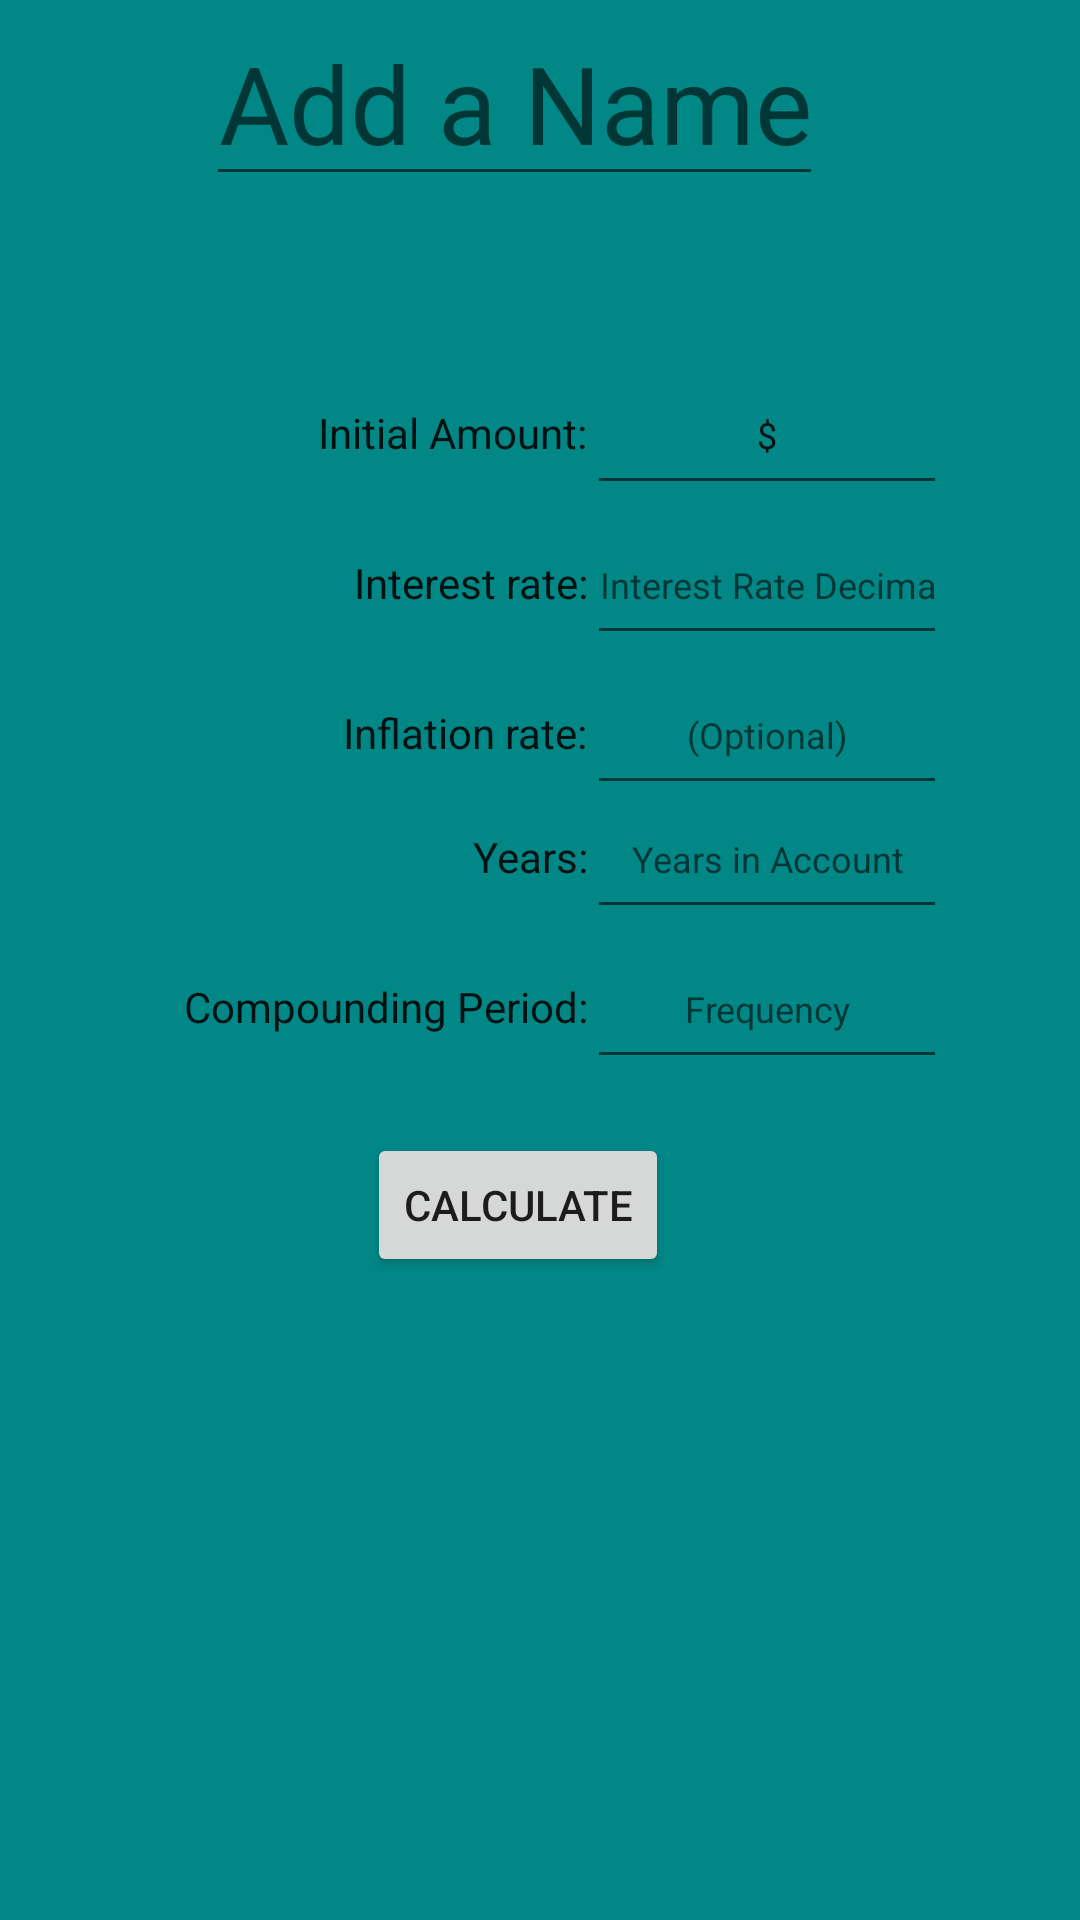

Write the Android layout XML for this screen, with the resource values it uses.
<!-- AndroidManifest.xml: activity theme Theme.SavingsCalculator.NoActionBar -->
<!-- res/layout/activity_main.xml -->
<?xml version="1.0" encoding="utf-8"?>
<androidx.constraintlayout.widget.ConstraintLayout xmlns:android="http://schemas.android.com/apk/res/android"
    xmlns:app="http://schemas.android.com/apk/res-auto"
    xmlns:tools="http://schemas.android.com/tools"
    android:layout_width="match_parent"
    android:layout_height="match_parent"
    android:background="@color/teal_700"
    tools:context=".MainActivity">

    <EditText
        android:id="@+id/editHeader"
        android:layout_width="wrap_content"
        android:layout_height="wrap_content"
        android:hint="@string/headerHint"
        android:singleLine="true"
        android:text=""
        android:textAlignment="center"
        android:textSize="36sp"
        android:selectAllOnFocus="true"
        app:layout_constraintHorizontal_bias="0.446"
        app:layout_constraintLeft_toLeftOf="parent"
        app:layout_constraintRight_toRightOf="parent"
        app:layout_constraintTop_toTopOf="parent" />

    <EditText
        android:id="@+id/editPrincipal"
        android:layout_width="@dimen/inputWidth"
        android:layout_height="@dimen/inputHeight"
        android:autofillHints=""
        android:ems="10"
        android:hint="@string/hintPrincipal"
        android:inputType="numberDecimal"
        android:selectAllOnFocus="false"
        android:singleLine="false"
        android:text="@string/dollar"
        android:textAlignment="center"
        android:textSize="12sp"
        android:visibility="visible"
        app:layout_constraintBaseline_toBaselineOf="@+id/txtPrincipal"
        app:layout_constraintEnd_toEndOf="parent"
        app:layout_constraintHorizontal_bias="0.783"
        app:layout_constraintStart_toStartOf="@id/txtPrincipal" />

    <TextView
        android:id="@+id/txtPrincipal"
        android:layout_width="@dimen/displayInfo"
        android:layout_height="@dimen/displayHeight"
        android:text="@string/principal"
        android:textAlignment="textEnd"
        android:textAppearance="@style/TextAppearance.AppCompat.Body1"
        app:layout_constraintBottom_toBottomOf="parent"
        app:layout_constraintEnd_toStartOf="@id/editPrincipal"
        app:layout_constraintHorizontal_bias="1.0"
        app:layout_constraintStart_toStartOf="parent"
        app:layout_constraintTop_toBottomOf="@+id/editHeader"
        app:layout_constraintVertical_bias="0.132" />

    <EditText
        android:id="@+id/editYears"
        android:layout_width="@dimen/inputWidth"
        android:layout_height="@dimen/inputHeight"
        android:autofillHints=""
        android:ems="10"
        android:hint="@string/hintYears"
        android:inputType="number"
        android:selectAllOnFocus="false"
        android:singleLine="false"
        android:textAlignment="center"
        android:textSize="12sp"
        android:visibility="visible"
        app:layout_constraintBaseline_toBaselineOf="@+id/txtYears"
        app:layout_constraintEnd_toEndOf="parent"
        app:layout_constraintHorizontal_bias="0.783"
        app:layout_constraintStart_toStartOf="@id/txtYears" />

    <Button
        android:id="@+id/btnCalculate"
        android:layout_width="wrap_content"
        android:layout_height="wrap_content"
        android:text="@string/btnCalculate"
        app:layout_constraintBottom_toBottomOf="parent"
        app:layout_constraintEnd_toEndOf="parent"
        app:layout_constraintHorizontal_bias="0.472"
        app:layout_constraintStart_toStartOf="parent"
        app:layout_constraintTop_toBottomOf="@+id/editCompFreq"
        app:layout_constraintVertical_bias="0.077" />

    <TextView
        android:id="@+id/txtYears"
        android:layout_width="@dimen/displayInfo"
        android:layout_height="@dimen/displayHeight"
        android:text="@string/years"
        android:textAlignment="textEnd"
        android:textAppearance="@style/TextAppearance.AppCompat.Body1"
        app:layout_constraintBottom_toBottomOf="parent"
        app:layout_constraintEnd_toStartOf="@id/editYears"
        app:layout_constraintHorizontal_bias="1.0"
        app:layout_constraintStart_toStartOf="parent"
        app:layout_constraintTop_toBottomOf="@+id/txtRate"
        app:layout_constraintVertical_bias="0.116" />

    <EditText
        android:id="@+id/editCompFreq"
        android:layout_width="@dimen/inputWidth"
        android:layout_height="@dimen/inputHeight"
        android:autofillHints=""
        android:ems="10"
        android:hint="@string/hintCompFreq"
        android:inputType="number"
        android:selectAllOnFocus="false"
        android:singleLine="false"
        android:textAlignment="center"
        android:textSize="12sp"
        android:visibility="visible"
        app:layout_constraintBaseline_toBaselineOf="@+id/txtCompPer"
        app:layout_constraintEnd_toEndOf="parent"
        app:layout_constraintHorizontal_bias="0.783"
        app:layout_constraintStart_toStartOf="@id/txtCompPer" />

    <TextView
        android:id="@+id/txtResult"
        android:layout_width="250dp"
        android:layout_height="83dp"
        android:textAlignment="center"
        android:textSize="24sp"
        android:textStyle="bold"
        app:layout_constraintBottom_toBottomOf="parent"
        app:layout_constraintEnd_toEndOf="parent"
        app:layout_constraintHorizontal_bias="0.496"
        app:layout_constraintStart_toStartOf="parent"
        app:layout_constraintTop_toBottomOf="@+id/btnCalculate"
        app:layout_constraintVertical_bias="0.073" />

    <TextView
        android:id="@+id/txtCompPer"
        android:layout_width="@dimen/displayInfo"
        android:layout_height="@dimen/displayHeight"
        android:singleLine="true"
        android:text="@string/compfreq"
        android:textAlignment="viewEnd"
        android:textAppearance="@style/TextAppearance.AppCompat.Body1"
        app:layout_constraintBottom_toBottomOf="parent"
        app:layout_constraintEnd_toStartOf="@id/editCompFreq"
        app:layout_constraintHorizontal_bias="1.0"
        app:layout_constraintStart_toStartOf="parent"
        app:layout_constraintTop_toBottomOf="@id/txtYears"
        app:layout_constraintVertical_bias="0.0" />

    <EditText
        android:id="@+id/editRate"
        android:layout_width="@dimen/inputWidth"
        android:layout_height="@dimen/inputHeight"
        android:autofillHints=""
        android:ems="10"
        android:hint="@string/hintRate"
        android:inputType="numberDecimal"
        android:selectAllOnFocus="false"
        android:singleLine="false"
        android:textAlignment="center"
        android:textSize="12sp"
        app:layout_constraintBaseline_toBaselineOf="@+id/txtRate"
        app:layout_constraintEnd_toEndOf="parent"
        app:layout_constraintHorizontal_bias="0.783"
        app:layout_constraintStart_toStartOf="@id/txtRate" />

    <TextView
        android:id="@+id/txtRate"
        android:layout_width="@dimen/displayInfo"
        android:layout_height="@dimen/displayHeight"
        android:text="@string/rate"
        android:textAlignment="textEnd"
        android:textAppearance="@style/TextAppearance.AppCompat.Body1"
        app:layout_constraintBottom_toBottomOf="parent"
        app:layout_constraintEnd_toStartOf="@id/editRate"
        app:layout_constraintHorizontal_bias="1.0"
        app:layout_constraintStart_toStartOf="parent"
        app:layout_constraintTop_toBottomOf="@+id/txtPrincipal"
        app:layout_constraintVertical_bias="0.0" />

    <TextView
        android:id="@+id/txtInflation"
        android:layout_width="@dimen/displayInfo"
        android:layout_height="@dimen/displayHeight"
        android:text="@string/inflation"
        android:textAlignment="textEnd"
        android:textAppearance="@style/TextAppearance.AppCompat.Body1"
        app:layout_constraintBottom_toBottomOf="parent"
        app:layout_constraintEnd_toStartOf="@id/editInflation"
        app:layout_constraintHorizontal_bias="1.0"
        app:layout_constraintStart_toStartOf="parent"
        app:layout_constraintTop_toBottomOf="@+id/txtRate"
        app:layout_constraintVertical_bias="0.0" />

    <EditText
        android:id="@+id/editInflation"
        android:layout_width="@dimen/inputWidth"
        android:layout_height="@dimen/inputHeight"
        android:inputType="numberDecimal"
        android:hint="@string/hintInflation"
        android:textSize="12sp"
        android:textAlignment="center"
        app:layout_constraintBaseline_toBaselineOf="@+id/txtInflation"
        app:layout_constraintEnd_toEndOf="parent"
        app:layout_constraintHorizontal_bias="0.783"
        app:layout_constraintStart_toStartOf="@id/txtInflation"/>



</androidx.constraintlayout.widget.ConstraintLayout>
<!-- resources referenced by this layout -->
<resources>
  <dimen name="displayHeight">50dp</dimen>
  <dimen name="displayInfo">160dp</dimen>
  <dimen name="inputHeight">50dp</dimen>
  <dimen name="inputWidth">120dp</dimen>
  <string name="btnCalculate">Calculate</string>
  <string name="compfreq">Compounding Period:</string>
  <string name="dollar">$</string>
      &gt;
  <string name="headerHint">Add a Name</string>
  <string name="hintCompFreq">Frequency</string>
  <string name="hintInflation">(Optional) </string>
  <string name="hintPrincipal">Principal Amount in $</string>
  <string name="hintRate">Interest Rate Decimal</string>
  <string name="hintYears">Years in Account</string>
  <string name="inflation">Inflation rate:</string>
  <string name="principal">Initial Amount:</string>
  <string name="rate">Interest rate:</string>
  <string name="years">Years:</string>
  <style name="Theme.SavingsCalculator.NoActionBar">
          <item name="windowActionBar">false</item>
          <item name="windowNoTitle">true</item>
      </style>
  <!-- not gathered from this repository: default colours our renderer supplied (Android Studio template values) -->
  <color name="teal_700">#FF018786</color>
</resources>
